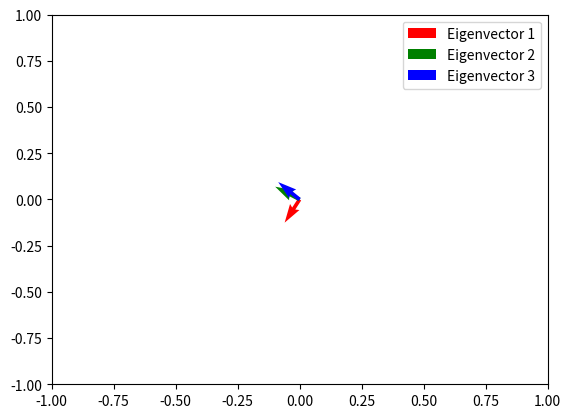

Python code for this plot:
import numpy as np
import matplotlib.pyplot as plt

def method():

    # Generate a random 3x3 matrix
    X = np.random.rand(3, 3)

    # Compute the eigenvalues and eigenvectors
    eigenvalues, eigenvectors = np.linalg.eig(X)

    # Print the eigenvalues and eigenvectors
    print("Eigenvalues:", eigenvalues)
    print("Eigenvectors:", eigenvectors)

    # Plot the eigenvectors as vectors in a 2D plot
    fig, ax = plt.subplots()
    ax.quiver(0, 0, eigenvectors[0, 0], eigenvectors[0, 1], color='r', label='Eigenvector 1')
    ax.quiver(0, 0, eigenvectors[1, 0], eigenvectors[1, 1], color='g', label='Eigenvector 2')
    ax.quiver(0, 0, eigenvectors[2, 0], eigenvectors[2, 1], color='b', label='Eigenvector 3')
    ax.set_xlim(-1, 1)
    ax.set_ylim(-1, 1)
    ax.legend()
    plt.show()

    # Return the eigenvalues and eigenvectors
    return eigenvalues, eigenvectors


# Call the method for validation
eigenvalues, eigenvectors = method()

# Print the output
print("Output:", eigenvalues, eigenvectors)